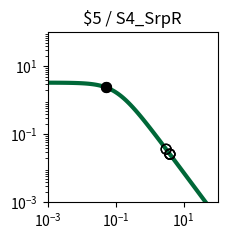

Here is the Python script that generated this plot: (Note: this script raises an exception after producing the figure.)
import matplotlib.pyplot as plt
import matplotlib.ticker as ticker
import numpy as np

fig, ax = plt.subplots(figsize=(2.5,2.5))

plt.xlim(1.000000e-03, 1.000000e+02)
plt.ylim(1.000000e-03, 1.000000e+02)

x = np.array([1.000000e-03,1.122018e-03,1.258925e-03,1.412538e-03,1.584893e-03,1.778279e-03,1.995262e-03,2.238721e-03,2.511886e-03,2.818383e-03,3.162278e-03,3.548134e-03,3.981072e-03,4.466836e-03,5.011872e-03,5.623413e-03,6.309573e-03,7.079458e-03,7.943282e-03,8.912509e-03,1.000000e-02,1.122018e-02,1.258925e-02,1.412538e-02,1.584893e-02,1.778279e-02,1.995262e-02,2.238721e-02,2.511886e-02,2.818383e-02,3.162278e-02,3.548134e-02,3.981072e-02,4.466836e-02,5.011872e-02,5.623413e-02,6.309573e-02,7.079458e-02,7.943282e-02,8.912509e-02,1.000000e-01,1.122018e-01,1.258925e-01,1.412538e-01,1.584893e-01,1.778279e-01,1.995262e-01,2.238721e-01,2.511886e-01,2.818383e-01,3.162278e-01,3.548134e-01,3.981072e-01,4.466836e-01,5.011872e-01,5.623413e-01,6.309573e-01,7.079458e-01,7.943282e-01,8.912509e-01,1.000000e+00,1.122018e+00,1.258925e+00,1.412538e+00,1.584893e+00,1.778279e+00,1.995262e+00,2.238721e+00,2.511886e+00,2.818383e+00,3.162278e+00,3.548134e+00,3.981072e+00,4.466836e+00,5.011872e+00,5.623413e+00,6.309573e+00,7.079458e+00,7.943282e+00,8.912509e+00,1.000000e+01,1.122018e+01,1.258925e+01,1.412538e+01,1.584893e+01,1.778279e+01,1.995262e+01,2.238721e+01,2.511886e+01,2.818383e+01,3.162278e+01,3.548134e+01,3.981072e+01,4.466836e+01,5.011872e+01,5.623413e+01,6.309573e+01,7.079458e+01,7.943282e+01,8.912509e+01,1.000000e+02,])
y = np.array([3.307882e+00,3.306860e+00,3.305668e+00,3.304278e+00,3.302657e+00,3.300766e+00,3.298562e+00,3.295992e+00,3.292998e+00,3.289509e+00,3.285446e+00,3.280715e+00,3.275210e+00,3.268807e+00,3.261365e+00,3.252719e+00,3.242685e+00,3.231049e+00,3.217571e+00,3.201980e+00,3.183969e+00,3.163199e+00,3.139293e+00,3.111840e+00,3.080394e+00,3.044480e+00,3.003601e+00,2.957248e+00,2.904916e+00,2.846123e+00,2.780431e+00,2.707482e+00,2.627023e+00,2.538946e+00,2.443320e+00,2.340419e+00,2.230749e+00,2.115053e+00,1.994311e+00,1.869713e+00,1.742620e+00,1.614509e+00,1.486904e+00,1.361306e+00,1.239122e+00,1.121606e+00,1.009810e+00,9.045604e-01,8.064411e-01,7.158031e-01,6.327815e-01,5.573235e-01,4.892219e-01,4.281494e-01,3.736924e-01,3.253809e-01,2.827147e-01,2.451841e-01,2.122869e-01,1.835396e-01,1.584863e-01,1.367034e-01,1.178027e-01,1.014317e-01,8.727375e-02,7.504579e-02,6.449685e-02,5.540537e-02,4.757667e-02,4.084028e-02,3.504747e-02,3.006876e-02,2.579175e-02,2.211901e-02,1.896625e-02,1.626065e-02,1.393938e-02,1.194828e-02,1.024071e-02,8.776520e-03,7.521202e-03,6.445084e-03,5.522678e-03,4.732095e-03,4.054547e-03,3.473910e-03,2.976349e-03,2.549997e-03,2.184679e-03,1.871667e-03,1.603481e-03,1.373707e-03,1.176846e-03,1.008189e-03,8.636958e-04,7.399069e-04,6.338565e-04,5.430038e-04,4.651715e-04,3.984940e-04,3.413731e-04,])
c = "#006838"

hi_x = np.array([5.190643e-02,5.190643e-02,])
hi_y = np.array([2.412746e+00,2.412746e+00,])
lo_x = np.array([3.061380e+00,3.061380e+00,3.962405e+00,3.962405e+00,3.932438e+00,3.932438e+00,])
lo_y = np.array([3.659143e-02,3.659143e-02,2.595390e-02,2.595390e-02,2.621797e-02,2.621797e-02,])

plt.loglog(x,y,lw=3,color=c)
plt.scatter(hi_x,hi_y,marker='o',s=50,color='black',zorder=10)
plt.scatter(lo_x,lo_y,marker='o',s=50,edgecolors='black',color='none',zorder=10)

plt.title("$5 / S4_SrpR")

ax.xaxis.set_major_locator(ticker.LogLocator(numticks=3))
ax.yaxis.set_major_locator(ticker.LogLocator(numticks=3))

ax.set_aspect('equal')
plt.tight_layout()

plt.savefig("/home/<user>/output/response_plot_$5_S4_SrpR.png", bbox_inches='tight')
